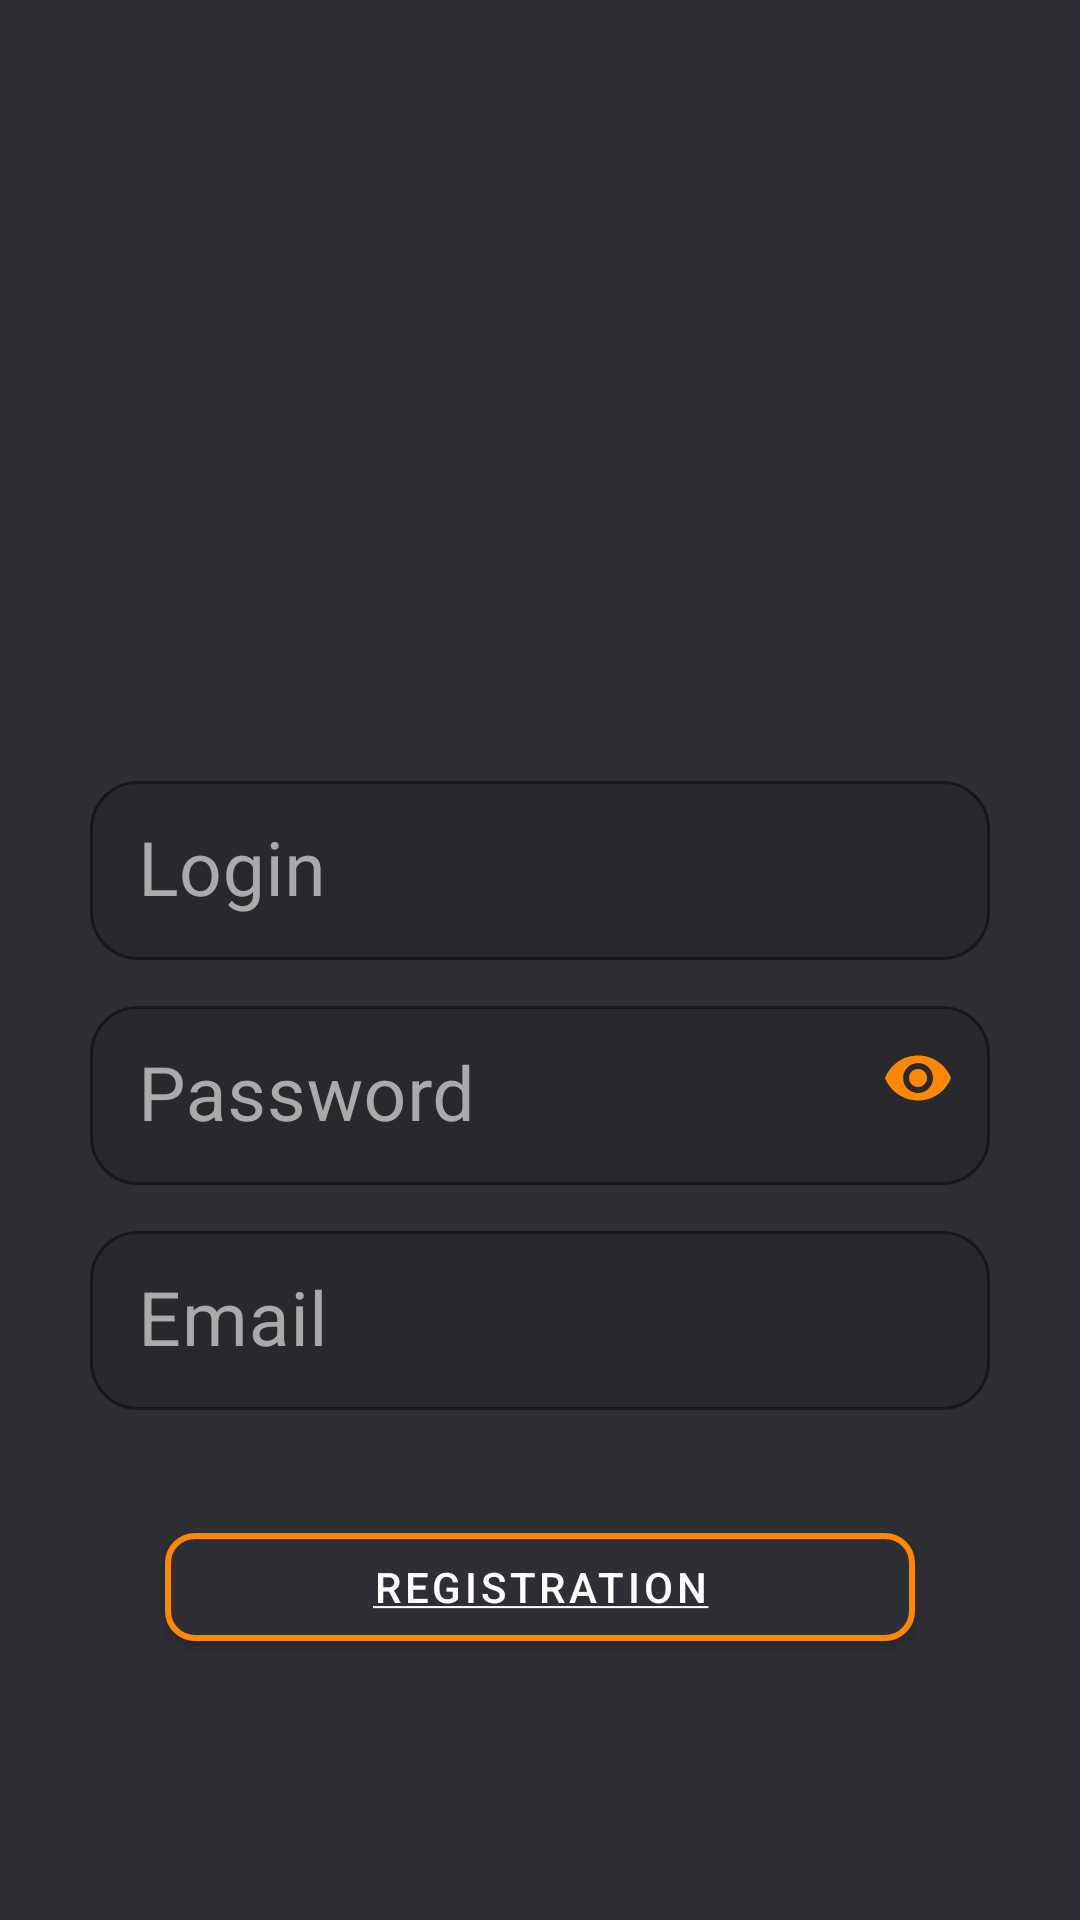

Write the Android layout XML for this screen, with the resource values it uses.
<!-- AndroidManifest.xml: application theme AppTheme -->
<!-- res/layout/activity_registration.xml -->
<?xml version="1.0" encoding="utf-8"?>
<ScrollView
    android:layout_width="match_parent"
    android:layout_height="match_parent"
    android:background="@color/background"
    xmlns:android="http://schemas.android.com/apk/res/android" >

    <androidx.constraintlayout.widget.ConstraintLayout
        xmlns:app="http://schemas.android.com/apk/res-auto"
        xmlns:tools="http://schemas.android.com/tools"
        android:layout_width="match_parent"
        android:layout_height="wrap_content"
        android:paddingTop="250dp"
        android:background="@color/background"
        tools:context=".RegistrationActivity">

        <com.google.android.material.textfield.TextInputLayout
            android:id="@+id/il_login"
            android:layout_width="wrap_content"
            android:layout_height="wrap_content"
            app:layout_constraintVertical_chainStyle="packed"
            app:layout_constraintTop_toTopOf="parent"
            app:layout_constraintBottom_toTopOf="@id/il_password"
            app:layout_constraintLeft_toLeftOf="parent"
            app:layout_constraintRight_toRightOf="parent"
            android:hint="@string/login_hint"
            app:shapeAppearance="@style/Rounded"
            style="@style/MyHintText">

            <com.google.android.material.textfield.TextInputEditText
                android:id="@+id/et_login"
                android:layout_width="300dp"
                android:layout_height="wrap_content"
                android:textSize="25sp"
                android:textColor="@android:color/white" />

        </com.google.android.material.textfield.TextInputLayout>

        <com.google.android.material.textfield.TextInputLayout
            android:id="@+id/il_password"
            android:layout_width="wrap_content"
            android:layout_height="wrap_content"
            app:layout_constraintVertical_chainStyle="packed"
            app:layout_constraintTop_toBottomOf="@id/il_login"
            app:layout_constraintBottom_toTopOf="@id/il_email"
            app:layout_constraintLeft_toLeftOf="parent"
            app:layout_constraintRight_toRightOf="parent"
            android:hint="@string/password_hint"
            app:endIconMode="password_toggle"
            app:endIconTint="@color/operationButtonLight"
            app:shapeAppearance="@style/Rounded"
            style="@style/MyHintText">

            <com.google.android.material.textfield.TextInputEditText
                android:id="@+id/et_password"
                android:layout_width="300dp"
                android:layout_height="wrap_content"
                android:inputType="textPassword"
                android:textSize="25sp"
                android:textColor="@android:color/white" />

        </com.google.android.material.textfield.TextInputLayout>

        <com.google.android.material.textfield.TextInputLayout
            android:id="@+id/il_email"
            android:layout_width="wrap_content"
            android:layout_height="wrap_content"
            app:layout_constraintVertical_chainStyle="packed"
            app:layout_constraintTop_toBottomOf="@id/il_password"
            app:layout_constraintBottom_toTopOf="@id/btn_enter"
            app:layout_constraintLeft_toLeftOf="parent"
            app:layout_constraintRight_toRightOf="parent"
            android:hint="@string/email_hint"
            app:shapeAppearance="@style/Rounded"
            style="@style/MyHintText">

            <com.google.android.material.textfield.TextInputEditText
                android:id="@+id/et_email"
                android:layout_width="300dp"
                android:layout_height="wrap_content"
                android:inputType="textEmailAddress"
                android:textSize="25sp"
                android:textColor="@android:color/white" />

        </com.google.android.material.textfield.TextInputLayout>

        <com.google.android.material.button.MaterialButton
            android:id="@+id/btn_enter"
            style="@style/LightButtonStyle"
            android:layout_width="250dp"
            android:layout_height="wrap_content"
            android:text="@string/registration_label"
            android:onClick="clickEnter"
            android:layout_marginTop="30dp"
            app:layout_constraintTop_toBottomOf="@+id/il_email"
            app:layout_constraintBottom_toBottomOf="parent"
            app:layout_constraintLeft_toLeftOf="parent"
            app:layout_constraintRight_toRightOf="parent"/>

    </androidx.constraintlayout.widget.ConstraintLayout>
</ScrollView>
<!-- resources referenced by this layout -->
<resources>
  <color name="background">#2d2f34</color>
  <color name="operationButtonLight">@android:color/holo_orange_dark</color>
  <string name="email_hint">Email</string>
  <string name="login_hint">Login</string>
  <string name="password_hint">Password</string>
  <string name="registration_label"><u>Registration</u></string>
  <style name="LightButtonStyle" parent="ButtonStyle">
          <item name="strokeColor">@color/operationButtonLight</item>
          <item name="rippleColor">@color/operationButtonLight</item>
      </style>
  <style name="MyHintText" parent="Widget.MaterialComponents.TextInputLayout.OutlinedBox.Dense">
          <item name="hintTextColor">@color/operationButtonLight</item>
          <item name="boxStrokeColor">@color/operationButtonLight</item>
          <item name="android:textColorHint">@android:color/darker_gray</item>
          <item name="boxBackgroundColor">@color/textField</item>
          <item name="android:paddingVertical">5dp</item>
      </style>
  <style name="Rounded" parent="ShapeAppearance.MaterialComponents.SmallComponent">
          <item name="cornerFamily">rounded</item>
          <item name="cornerSize">16dp</item>
      </style>
  <style name="AppTheme" parent="Theme.MaterialComponents.Light.NoActionBar">
          
          <item name="colorPrimary">@color/colorPrimary</item>
          <item name="colorPrimaryDark">@color/colorPrimaryDark</item>
          <item name="colorAccent">@color/colorAccent</item>
      </style>
  <style name="ButtonStyle" parent="Widget.MaterialComponents.Button">
          <item name="strokeWidth">2dp</item>
          <item name="backgroundTint">@color/background</item>
          <item name="cornerRadius">10dp</item>
      </style>
  <color name="textField">#27292d</color>
  <color name="colorPrimary">#6200EE</color>
  <color name="colorPrimaryDark">#3700B3</color>
  <color name="colorAccent">#03DAC5</color>
</resources>
